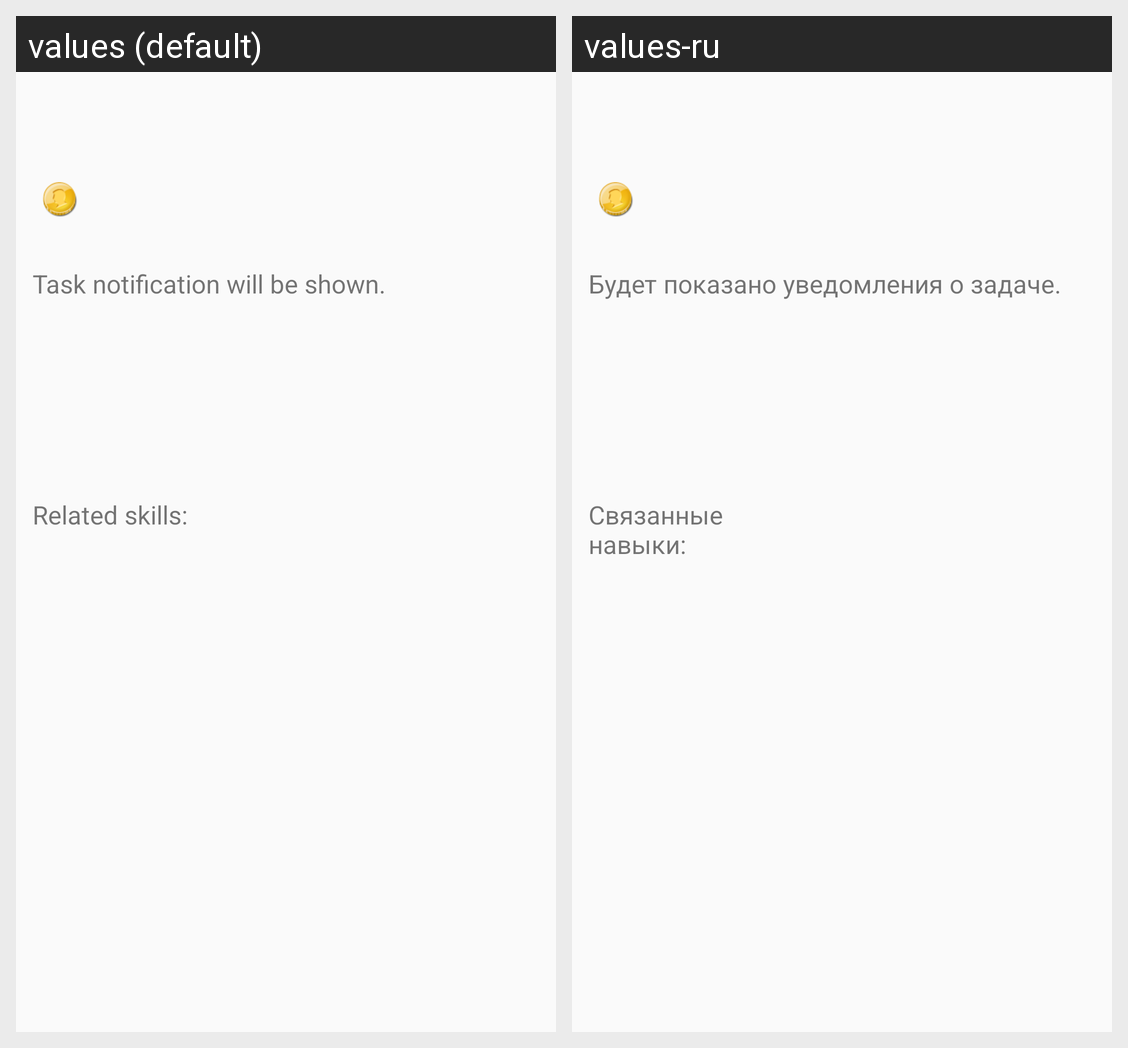

Here is an Android app screen in its default locale and in the app's own translations. Write out the translated-string differences for the strings that appear on this screen.
Android screen res/layout/detailed_task_header.xml rendered under 2 locales, left to right: values (default), values-ru. Device: Nexus 5 (rendered at 1080×1920; each locale shown at half size, 540×960, under a caption strip naming it); theme AppTheme.
Strings drawn on this screen, with the default value and each locale's value (text and hints the layout hard-codes, and strings that could not be matched under every locale, appear in the picture but are not listed):

show_notification
  values: Task notification will be shown.
  values-ru: Будет показано уведомления о задаче.

related_skills
  values: Related skills:
  values-ru: Связанные
      навыки:
